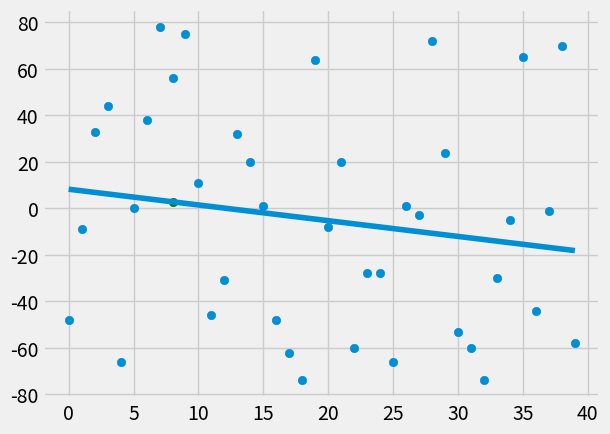

The matplotlib source for this figure:
from statistics import mean
import numpy as np
import matplotlib.pyplot as plt
from matplotlib import style
import random

style.use('fivethirtyeight')
xs = np.array([1,2,3,4,5,6], dtype=np.float64)
ys = np.array([5,4,6,5,6,7], dtype=np.float64)

def create_dataset(hm, variance,step=2, correlation = False):
    val = 1
    ys = []
    for i in range (hm):
        y = val + random.randrange(-variance,variance)
        ys.append(y)
        if correlation and correlation == 'pos':
            val+=step
        elif correlation and correlation =='neg':
            val -= step
    xs = [i for i in range (len(ys))]

    return np.array(xs, dtype=np.float64), np.array(ys, dtype=np.float64)

def best_fit_slope_and_intercept(xs,ys):
    m = (((mean(xs) * mean(ys)) - mean(xs*ys)) /
         ((mean(xs)**2) - mean(xs*xs)))
    b = mean(ys) - m * mean(xs)
    return m, b

def squared_error (ys_orig, ys_line):
    return sum((ys_line-ys_orig)**2)

def coefficient_of_determination(ys_orig, ys_line):
    y_mean_line = [mean(ys_orig) for y in ys_orig]
    squared_error_regr = squared_error(ys_orig, ys_line)
    squared_error_y_mean = squared_error(ys_orig, y_mean_line)
    return 1 - (squared_error_regr/squared_error_y_mean)

xs, ys = create_dataset(40, 80, 2, correlation=False)

m, b = best_fit_slope_and_intercept(xs,ys)
print('Slope: {} / b: {}'.format(m, b))

regression_line = [(m * x )+b for x in xs]
predict_x = 8
predict_y = (m*predict_x)+b

r_squared = coefficient_of_determination(ys, regression_line)
print('R Square: {}'.format(r_squared))

plt.scatter(xs,ys)
plt.scatter(predict_x,predict_y, color='g')
plt.plot(xs, regression_line)
plt.show()